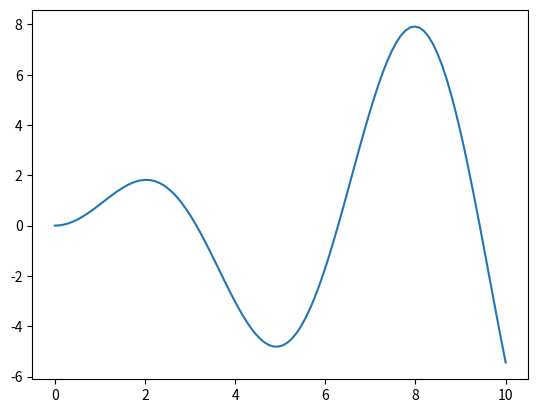
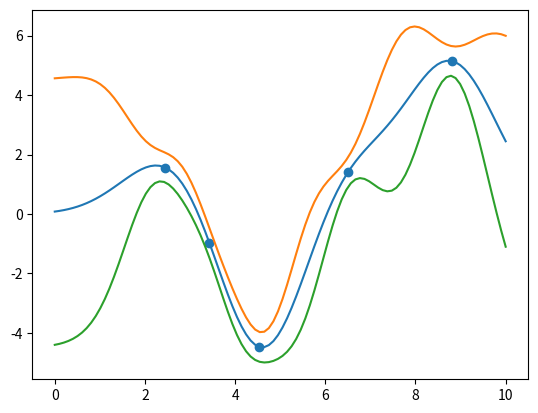
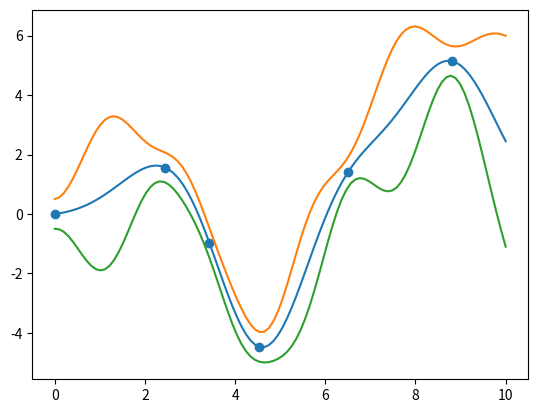
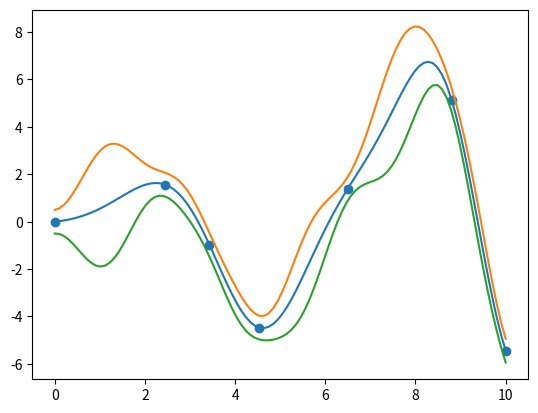
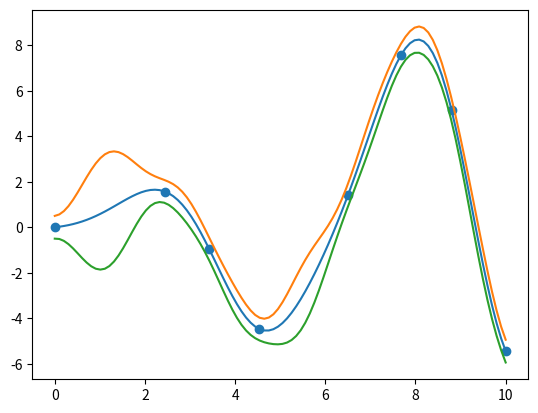
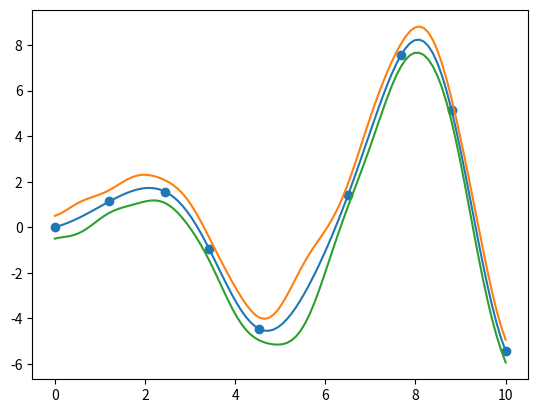
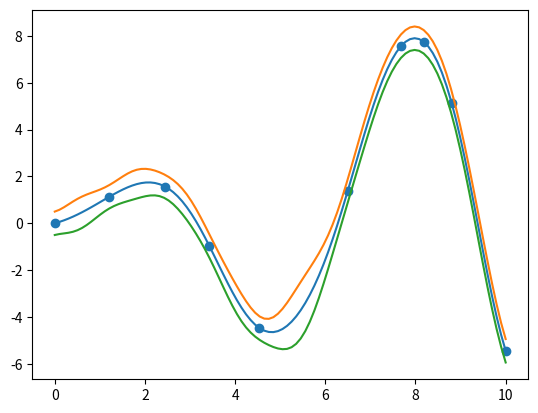
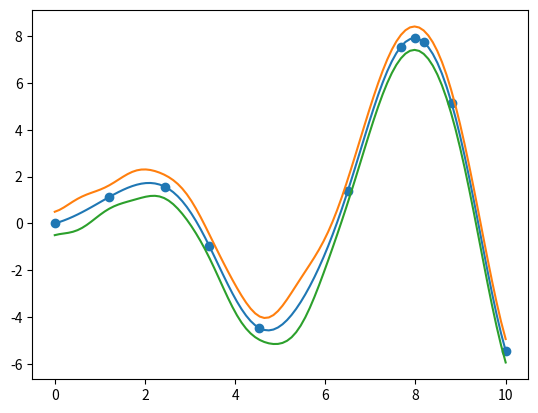

The script that saved these images, in order:
# -*- coding: utf-8 -*-
"""
Gaussian Process Optimizer Module

This module implements a Gaussian Process (GP) optimizer designed to maximize
an unknown objective function through sequential sampling. The optimizer uses 
various acquisition functions to balance exploration and exploitation in the 
search for an optimal solution.

Key Components:
- Kernel Function:
    - `RBF_kernel`: Implements the Radial Basis Function (RBF) kernel, used to
        model the similarity between data points based on their distance in the
        input space. The RBF kernel is parameterized by a signal variance 
        (`sigma`) and a length scale (`len_scale`).

- Acquisition Functions:
    - `PI_aquisition`: Probability of Improvement (PI), which prioritizes 
        points that are likely to exceed the current maximum observed value.
    - `EI_aquisition`: Expected Improvement (EI), which balances exploration 
        and exploitation by considering both the improvement magnitude and 
        probability.
    - `UCB_aquisition`: Upper Confidence Bound (UCB), which selects points 
        based on an upper bound of the mean and variance, weighted by a scaling 
        parameter (`lambda_scale`).
    - `maxVar_aquisition`: Maximizes the variance, selecting points with the 
        highest uncertainty for exploration.
    - `upperEst_aquisition`: Chooses points with the highest mean estimate, 
        focusing on exploitation.

- GP Optimizer Function:
    - `GPOptimiser`: The main optimization function. It takes a user-defined 
        objective function and domain parameters, initializes a set of sampled 
        points, and iteratively selects new sampling points based on the 
        specified acquisition function. Optional plotting allows for 
        visualization of the GP’s progress over the domain.

Example Usage:
    The module can be used to find the maximum of a custom function over a 
    specified domain by defining the objective function, setting initial sample
    points, and calling `GPOptimiser` with desired parameters.

[redacted]
Created: October, 2024
"""

import math
import time
import matplotlib.pyplot as plt
import numpy as np
from scipy.stats import norm

#Kernel functions for preduction ---------------------------------
def RBF_kernel(x1,x2,sigma = 2,len_scale = 1):
    """
    Radial Basis Function (RBF) kernel, also known as Gaussian kernel.
    Computes a measure of similarity between two input points x1 and x2.
    
    Parameters:
    x1, x2 : Input points.
    sigma : Variance parameter.
    len_scale : Length scale parameter.
    
    Returns:
    The RBF kernel matrix.
    """
    
    sq_dist = x1**2+(x2**2).T - 2*x1*x2.T
    return sigma**2 * np.exp(-sq_dist/(2*len_scale**2))


#Aquisition functions to explore the function domain -------------


def PI_aquisition(x_axis,mu_est,var_est,y_vals_max,x_vals_index = None):
    """
    Probability of Improvement (PI) acquisition function.
    Calculates the probability of an improvement over the current maximum.
    
    Parameters:
    x_axis : Range of x values to evaluate.
    mu_est, var_est : Mean and variance estimates.
    y_vals_max : Current maximum y value observed.
    x_vals_index : Index of values already evaluated.
    
    Returns:
    Index of the next point to sample and its corresponding x value.
    """
    
    aquisition_axis = [[1-norm.cdf(y_vals_max,mu_est[i], var_est.T[i])] for i in range(len(x_axis))][0][0]    
    print(x_vals_index.shape)
    if x_vals_index.shape[1] == 0:
        for i in x_vals_index[0]:
            aquisition_axis[i] = 0
        
    x_new_index = np.argmax(aquisition_axis)
    return x_new_index,x_axis[0,x_new_index]


def EI_aquisition(x_axis,mu_est,var_est,y_vals_max,x_vals_index = None):
    """
    Expected Improvement (EI) acquisition function.
    Calculates the expected improvement over the current maximum.
    
    Parameters:
    x_axis : Range of x values to evaluate.
    mu_est, var_est : Mean and variance estimates.
    y_vals_max : Current maximum y value observed.
    x_vals_index : Index of values already evaluated.
    
    Returns:
    Index of the next point to sample and its corresponding x value.
    """
    aquisition_axis = [[ -1*(y_vals_max-mu_est[i])*(1-norm.cdf(mu_est[i],y_vals_max, var_est.T[i])) + var_est.T[i]*(norm.pdf(mu_est[i],y_vals_max, var_est.T[i]))       ] for i in range(len(x_axis))][0][0]
    
    print("p2",x_vals_index.shape)
    if x_vals_index.shape[1] == 0:
        for i in x_vals_index[0]:
            aquisition_axis[i] = float('-Inf')
    
    x_new_index = np.argmax(aquisition_axis)
    return x_new_index,x_axis[0,x_new_index]

def UCB_aquisition(x_axis,mu_est,var_est,lambda_scale = 1):
    """
    Upper Confidence Bound (UCB) acquisition function.
    Balances exploration and exploitation by adjusting the weight of variance.
    
    Parameters:
    x_axis : Range of x values to evaluate.
    mu_est, var_est : Mean and variance estimates.
    lambda_scale : Scale parameter for exploration.
    
    Returns:
    Index of the next point to sample and its corresponding x value.
    """
    
    aquisition_axis = mu_est + lambda_scale*var_est.T

    x_new_index = np.argmax(aquisition_axis)
    return x_new_index,x_axis[0,x_new_index]


def maxVar_aquisition(x_axis,var_est):
    """
    Maximizes the variance to explore areas of high uncertainty.
    
    Returns:
    Index of the next point to sample and its corresponding x value.
    """
    
    x_new_index = np.argmax(var_est.T)
    return x_new_index,x_axis[0,x_new_index]

def upperEst_aquisition(x_axis,upper_est):
    """
    Maximizes the upper bound estimate, focusing on exploitation.
    
    Returns:
    Index of the next point to sample and its corresponding x value.
    """
    
    x_new_index = np.argmax(upper_est)
    return x_new_index,x_axis[0,x_new_index]


#Main Optimiser --------------------------------------------------


def GPOptimiser(x_domain_start,x_domain_end,x_domain_stepCount,functionInput,initialXVals,initialYVals,aquisition_function = 'UCB',sigma = 2,len_scale = 1,plotOpt = False,maxIter = 10,sigmaN = 0,lambda_scale = 1):
    """
    Gaussian Process Optimizer with configurable acquisition functions.

    Parameters:
    - x_domain_start, x_domain_end: Define the range of the input domain.
    - x_domain_stepCount: Number of points in the input domain.
    - functionInput: Objective function to be optimized.
    - initialXVals, initialYVals: Initial samples for x and their corresponding function values.
    - aquisition_function: Acquisition function to guide exploration/exploitation ('PI', 'EI', 'UCB', 'max_var', 'max_est').
    - sigma: Signal variance for the RBF kernel.
    - len_scale: Length scale for the RBF kernel.
    - plotOpt: Boolean to enable plotting of predictions during optimization.
    - maxIter: Maximum iterations for the optimization loop.
    - sigmaN: Noise variance for the GP model.
    - lambda_scale: Exploration-exploitation trade-off parameter for UCB.

    Returns:
    - The maximum value of the objective function found by the optimizer.
    """
    # Generate evenly spaced points in the input domain
    x_axis = np.linspace(x_domain_start, x_domain_end, x_domain_stepCount).reshape(1, -1)
    y_vals = initialYVals  # Function values at sampled points
    x_vals = initialXVals  # Sampled points in the input domain
    x_vals_index = np.array([[]])  # Indices of sampled points
    
    
    for _ in range(maxIter):
        
        # Identify the current maximum function value
        max_index = y_vals.T.argmax()
        y_vals_max = y_vals.T[max_index]
        
        # Compute Gaussian Process kernel matrices for model inference
        axAx_kern   = RBF_kernel(x_axis,x_axis,sigma,len_scale)
        axVal_kern  = RBF_kernel(x_axis,x_vals,sigma,len_scale)
        valVal_kern = RBF_kernel(x_vals,x_vals,sigma,len_scale)
        
        # Estimate the mean function values at all points in the input domain
        mu_est = axVal_kern.T.dot(np.linalg.inv(valVal_kern)).dot(y_vals.T)
        mu_est = mu_est.T
        
        # Estimate the variance at each point in the input domain
        var_est = np.diag(axAx_kern - axVal_kern.T.dot(np.linalg.inv(valVal_kern)).dot(axVal_kern)).reshape(-1,1) + sigmaN
        
        # Calculate the upper and lower bounds of confidence intervals
        upper_est = mu_est + var_est.T
        lower_est = mu_est - var_est.T
        
        # Optional: Plot the current mean estimate, bounds, and sampled points
        if plotOpt:
            fig,ax = plt.subplots()
            current_est_line = ax.plot(x_axis[0],mu_est[0])
            current_est_points = ax.scatter(x_vals[0],y_vals[0])
            upper_est_line = ax.plot(x_axis[0],upper_est[0])
            lower_est_line = ax.plot(x_axis[0],lower_est[0])
        
        
        # Select the acquisition function to compute the next point to sample
        if aquisition_function == 'PI':
            x_new_index,x_new = PI_aquisition(x_axis,mu_est,var_est,y_vals_max,x_vals_index)
        elif aquisition_function == 'EI':
            x_new_index,x_new = EI_aquisition(x_axis,mu_est,var_est,y_vals_max,x_vals_index)
        elif aquisition_function == 'UCB':
            x_new_index,x_new = UCB_aquisition(x_axis,mu_est,var_est,lambda_scale)
        elif aquisition_function == 'max_var':
            x_new_index,x_new = maxVar_aquisition(x_axis,var_est)
        elif aquisition_function == 'max_est':
            x_new_index,x_new = upperEst_aquisition(x_axis,upper_est)
        
        # Check if the new sample is already in sampled points to avoid resampling
        if x_new in x_vals[0]:
            print("Maximum found at: {}".format(max(y_vals[0])))
            return
        
        # Add the new sample and its index to sampled points
        x_vals = np.concatenate((x_vals[0],[x_new])).reshape(1,-1)
        x_vals_index = np.concatenate((x_vals_index[0],[x_new_index])).reshape(1,-1)
        
        # Evaluate the function at the new sample and add it to function values
        y_vals = np.concatenate((y_vals[0],[functionInput(x_new)])).reshape(1,-1)
    
    print("Maximum found after maximum iterations: {}".format(max(y_vals[0])))
    return max(y_vals[0])


#test Optimisation ----------------------------------------------
   
def main():
    """
    Tests the GP Optimizer with a sample objective function.
    """
    def myObjective(x):
        return x*np.sin(x)

    # Define optimization domain and parameters
    x_domain_start = 0
    x_domain_end = 10
    x_domain_stepCount = 100
    functionInput = myObjective
    initialXVals = np.array([[2.45,3.43,4.54,6.5,8.8]])
    initialYVals = myObjective(initialXVals)
    aquisition_function = 'UCB'
    sigma = 2
    len_scale = 1
    plotOpt = True
    maxIter = 10
    sigmaN = 0.5
    lambda_scale = 10
    
    fig,ax = plt.subplots() 
    
    
    x_gt  = np.linspace(x_domain_start,x_domain_end,x_domain_stepCount).reshape(1,-1)
    y_gt = myObjective(x_gt)
    ground_truth = ax.plot(x_gt[0],y_gt[0],label = 'Ground truth')
    
    # Run optimizer and display result
    maximised_function = GPOptimiser(x_domain_start,x_domain_end,x_domain_stepCount,functionInput,initialXVals,initialYVals,aquisition_function,sigma,len_scale,plotOpt,maxIter,sigmaN,lambda_scale)
    print("Optimiser returned: {}".format(maximised_function))
   
    
if __name__ == "__main__":
    main()